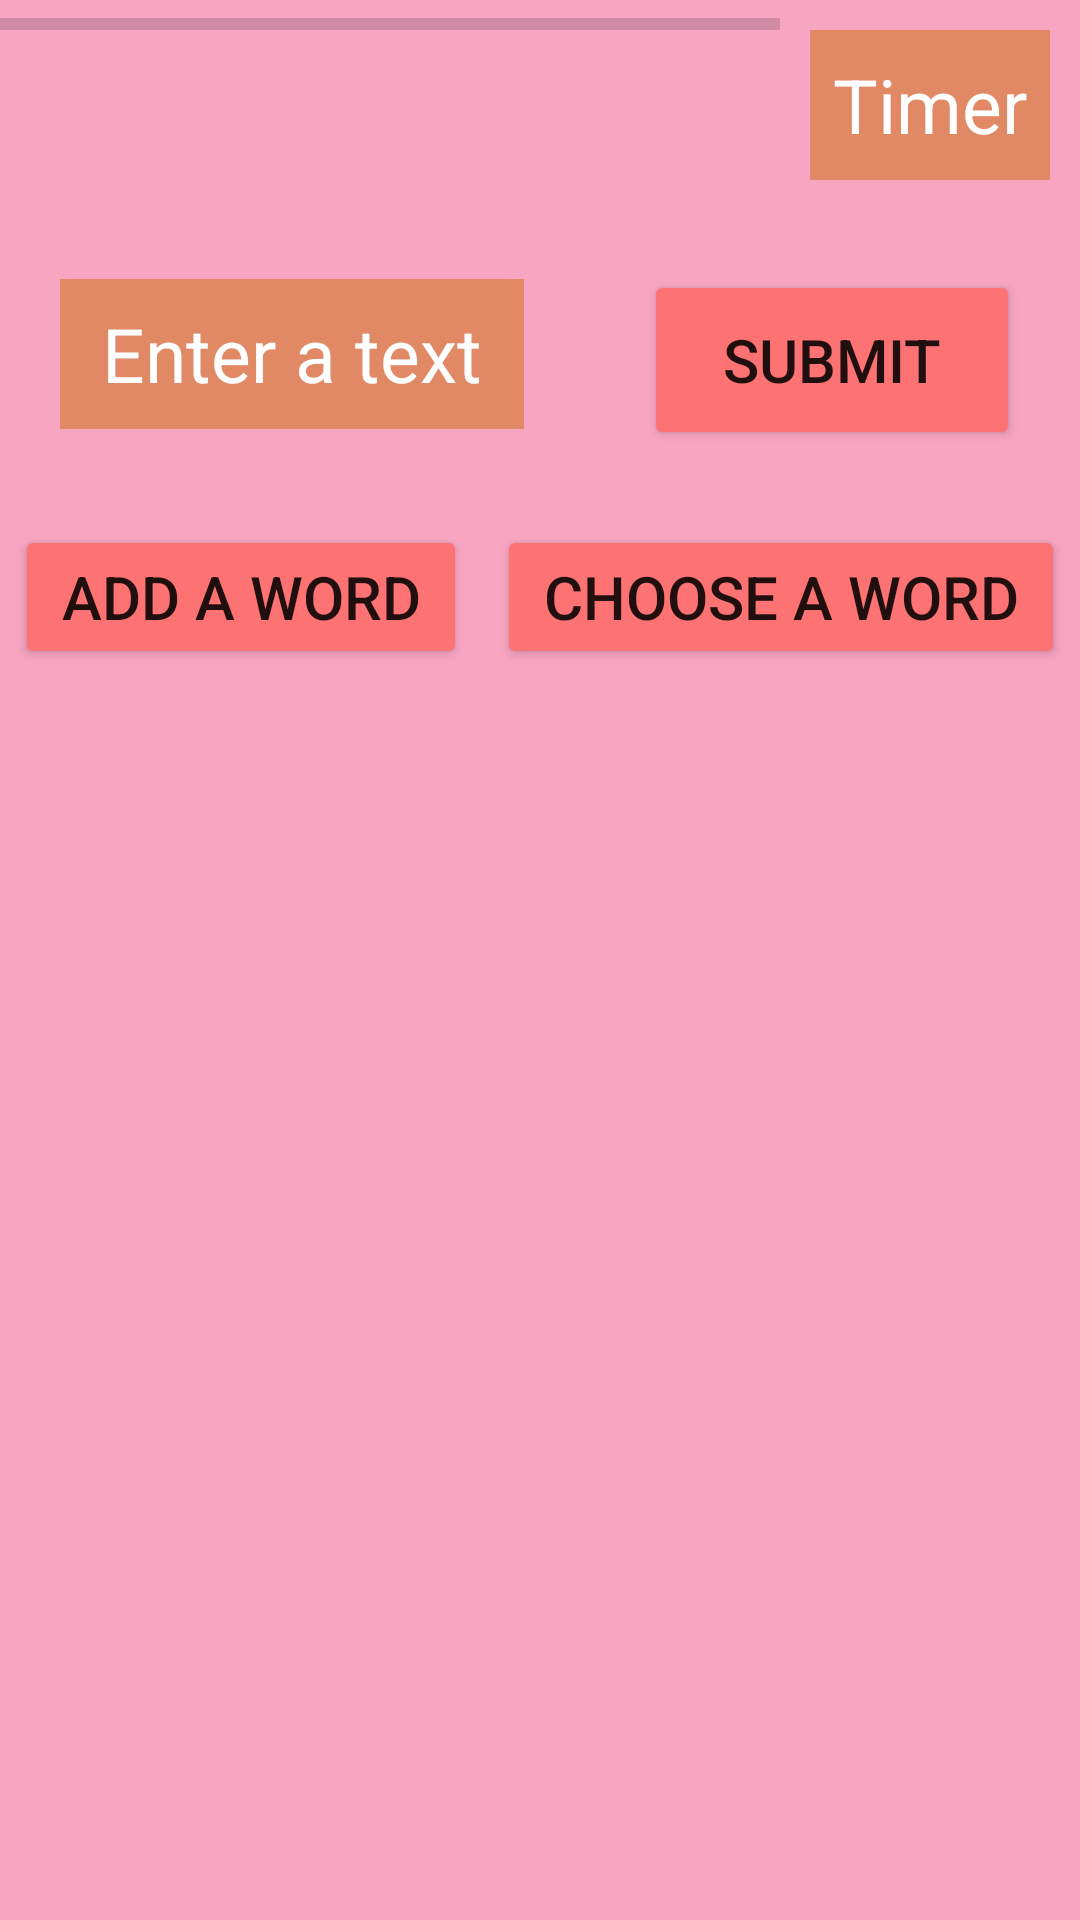

The Android layout XML behind this screen, and the referenced resources:
<!-- AndroidManifest.xml: application theme Theme.HiddenWordKotlin -->
<!-- res/layout/activity_main.xml -->
<?xml version="1.0" encoding="utf-8"?>
<LinearLayout xmlns:android="http://schemas.android.com/apk/res/android"
    xmlns:app="http://schemas.android.com/apk/res-auto"
    xmlns:tools="http://schemas.android.com/tools"
    android:layout_width="match_parent"
    android:layout_height="match_parent"
    android:layout_margin="15sp"
    android:background="@color/pink"
    android:orientation="vertical"
    tools:context=".MainActivity">
    <LinearLayout
        android:layout_width="match_parent"
        android:layout_height="wrap_content"
        android:orientation="horizontal">

        <ProgressBar
            android:id="@+id/progressBar"
            style="?android:attr/progressBarStyleHorizontal"
            android:layout_width="wrap_content"
            android:layout_height="wrap_content"
            android:layout_weight="1" />

        <TextView
        android:id="@+id/timer"
        android:layout_width="80sp"
        android:layout_height="50sp"
        android:gravity="center"
        android:textSize="25sp"
        android:textColor="@color/white"
        android:background="@color/orange"
        android:layout_margin="10sp"
        android:text="Timer" />

        </LinearLayout>



    <androidx.recyclerview.widget.RecyclerView
        android:id="@+id/recyclerview"
        android:layout_width="match_parent"
        android:layout_height="wrap_content"
         />

    <LinearLayout
        android:layout_width="match_parent"
        android:layout_height="wrap_content"
        android:orientation="horizontal">


    <EditText
        android:id="@+id/editText"
        android:layout_width="wrap_content"
        android:layout_height="50sp"
        android:layout_margin="20sp"
        android:background="@color/orange"
         android:gravity="center"
        android:inputType="textPersonName"
        android:text= ""
        android:textColorHint="@color/white"
        android:textSize="25sp"
        android:layout_weight="1"
        android:hint="Enter a text"/>

        <Button
            android:id="@+id/submit"
            android:layout_width="wrap_content"
            android:layout_height="60sp"
            android:layout_margin="20sp"
            android:layout_weight="1"
            android:backgroundTint="@color/peach"
            android:text="Submit"
            android:textSize="20sp"/>
    </LinearLayout>


        <LinearLayout
        android:layout_width="match_parent"
        android:layout_height="wrap_content"
        android:orientation="horizontal">

        <Button
            android:id="@+id/addWord"
            android:layout_width="wrap_content"
            android:layout_height="wrap_content"
            android:layout_margin="5sp"
            android:layout_weight="1"
            android:textSize="20sp"
            android:backgroundTint="@color/peach"
            android:text="Add a word" />

        <Button
            android:id="@+id/choose"
            android:layout_width="wrap_content"
            android:layout_height="wrap_content"
            android:layout_margin="5sp"
            android:layout_weight="1"
            android:textSize="20sp"
            android:backgroundTint="@color/peach"
            android:text="Choose a word" />
    </LinearLayout>
</LinearLayout>
<!-- resources referenced by this layout -->
<resources>
  <color name="orange">#E18964</color>
  <color name="peach">#FD7272</color>
  <color name="pink">#f8a5c2</color>
  <color name="white">#FFFFFFFF</color>
  <style name="Theme.HiddenWordKotlin" parent="Theme.MaterialComponents.DayNight.DarkActionBar">
          
          <item name="colorPrimary">@color/pink</item>
          <item name="colorPrimaryVariant">@color/purple_700</item>
          <item name="colorOnPrimary">@color/white</item>
          
          <item name="colorSecondary">@color/teal_200</item>
          <item name="colorSecondaryVariant">@color/teal_700</item>
          <item name="colorOnSecondary">@color/black</item>
          
          <item name="android:statusBarColor">?attr/colorPrimaryVariant</item>
          
      </style>
  <color name="purple_700">#FF3700B3</color>
  <color name="teal_200">#FF03DAC5</color>
  <color name="teal_700">#FF018786</color>
  <color name="black">#FF000000</color>
</resources>
